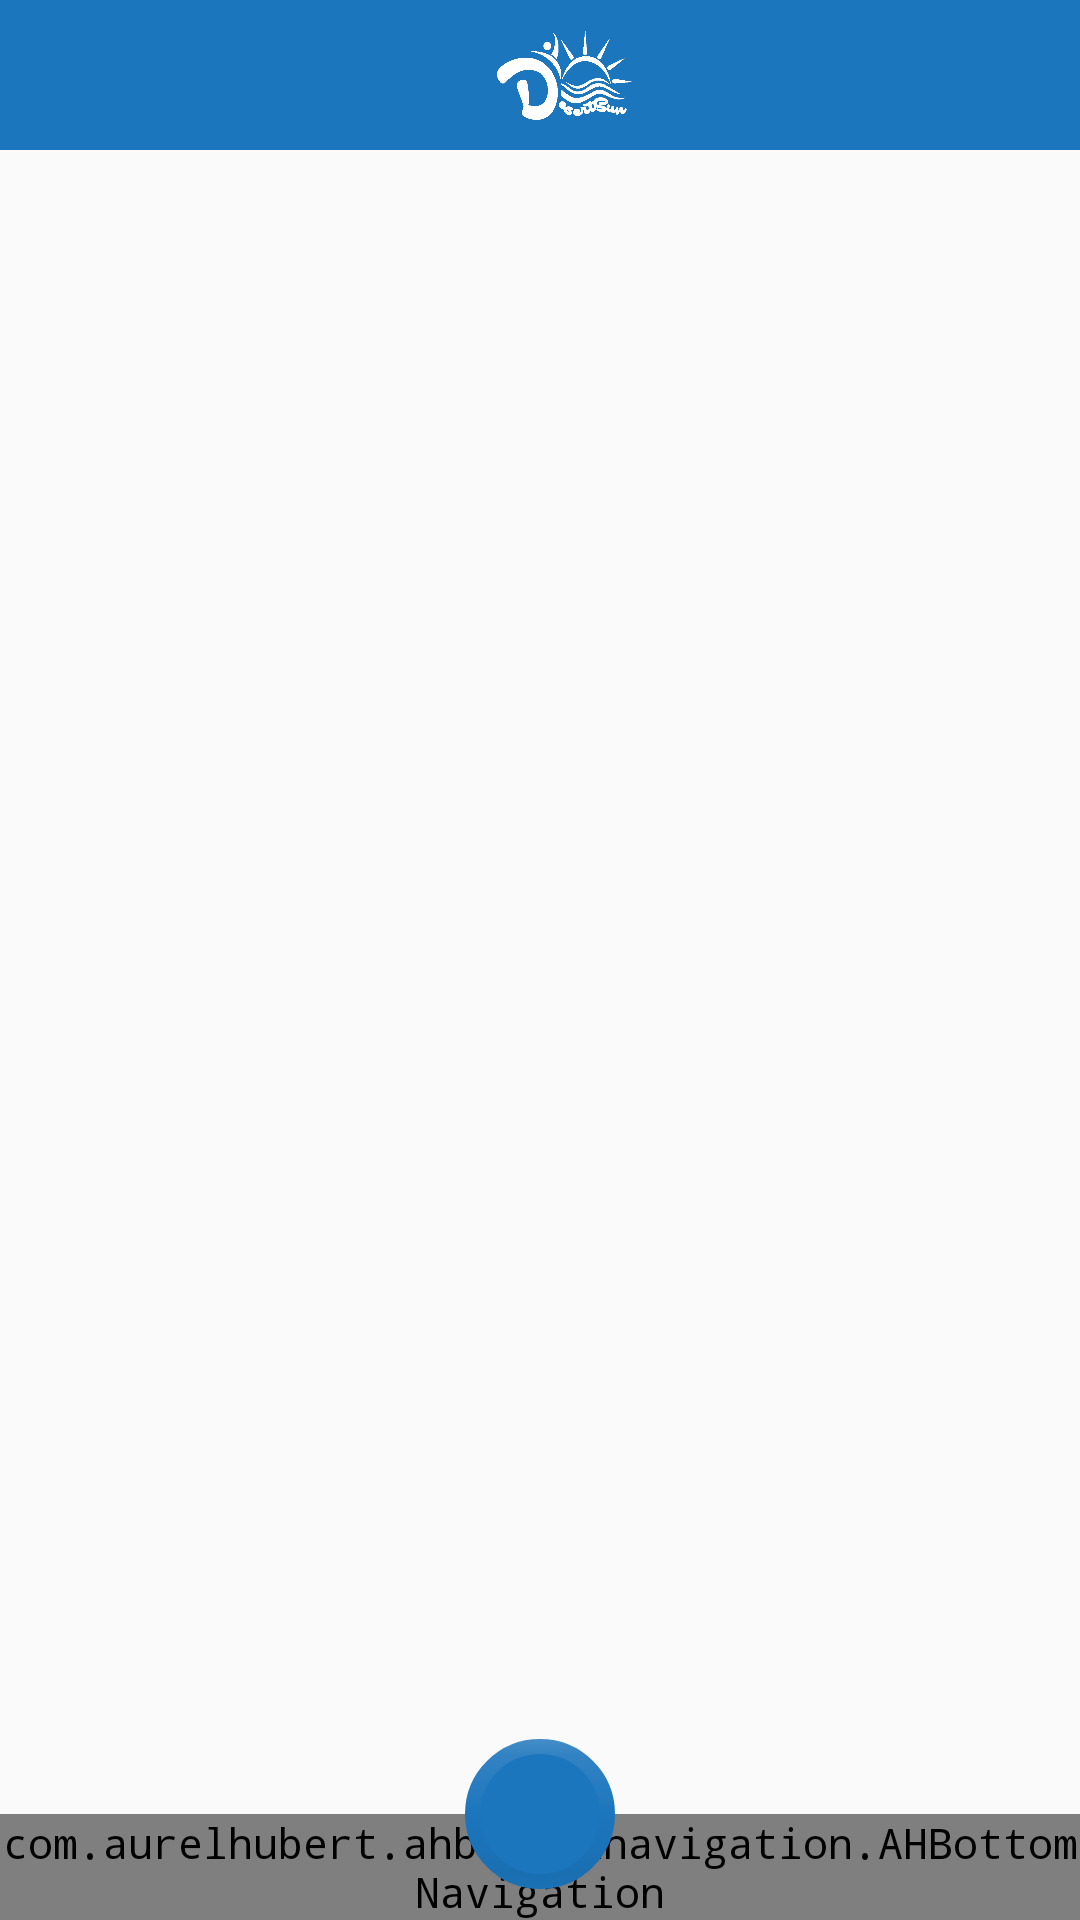

This screen was rendered from an Android layout file. Write that file and the resources it references.
<!-- AndroidManifest.xml: application theme AppTheme -->
<!-- res/layout/fragment_home.xml -->
<?xml version="1.0" encoding="utf-8"?>
<layout xmlns:app="http://schemas.android.com/apk/res-auto">

    <androidx.coordinatorlayout.widget.CoordinatorLayout xmlns:android="http://schemas.android.com/apk/res/android"
        android:layout_width="match_parent"
        android:layout_height="match_parent"

        >

        <androidx.constraintlayout.widget.ConstraintLayout
            android:layout_width="match_parent"
            android:layout_height="match_parent"
            android:background="@color/gray0"
            android:clickable="true"
            android:focusable="true">

            <androidx.appcompat.widget.Toolbar
                android:id="@+id/toolbar"
                android:layout_width="match_parent"
                android:layout_height="50dp"
                android:background="@color/colorPrimary"
                app:layout_constraintTop_toTopOf="parent">

                <androidx.constraintlayout.widget.ConstraintLayout
                    android:layout_width="match_parent"
                    android:layout_height="match_parent">

                    <ImageView
                        android:layout_width="45dp"
                        android:layout_height="45dp"
                        android:src="@drawable/logo_white"
                        app:layout_constraintBottom_toBottomOf="parent"
                        app:layout_constraintLeft_toLeftOf="parent"
                        app:layout_constraintRight_toRightOf="parent"
                        app:layout_constraintTop_toTopOf="parent" />
                </androidx.constraintlayout.widget.ConstraintLayout>

            </androidx.appcompat.widget.Toolbar>


            <FrameLayout
                android:id="@+id/fragment_home_container"
                android:layout_width="match_parent"
                android:layout_height="0dp"
                android:clickable="true"
                android:focusable="true"
                app:layout_constraintBottom_toTopOf="@+id/ah_bottom_nav"
                app:layout_constraintTop_toBottomOf="@+id/toolbar">

            </FrameLayout>

            <com.aurelhubert.ahbottomnavigation.AHBottomNavigation
                android:id="@+id/ah_bottom_nav"
                android:layout_width="match_parent"
                android:layout_height="wrap_content"
                app:layout_constraintBottom_toBottomOf="parent">

            </com.aurelhubert.ahbottomnavigation.AHBottomNavigation>


        </androidx.constraintlayout.widget.ConstraintLayout>


        <com.google.android.material.floatingactionbutton.FloatingActionButton
            android:id="@+id/fab"
            android:layout_width="wrap_content"
            android:layout_height="wrap_content"
            android:layout_marginTop="25dp"
            android:src="@drawable/ic_plus"
            android:tint="@color/white"
            app:elevation="0dp"
            app:fabCustomSize="50dp"
            app:fabSize="normal"
            app:borderWidth="5dp"
            app:layout_anchor="@+id/ah_bottom_nav"
            app:layout_anchorGravity="center_horizontal" />


    </androidx.coordinatorlayout.widget.CoordinatorLayout>

</layout>
<!-- resources referenced by this layout -->
<resources>
  <color name="colorPrimary">#1c76bd</color>
  <color name="gray0">#FAFAFA</color>
  <color name="white">#fff</color>
  <!-- drawable logo_white: png bitmap (drawable, 20652 bytes) -->
  <style name="AppTheme" parent="Theme.AppCompat.Light.NoActionBar">
          
          <item name="colorPrimary">@color/colorPrimary</item>
          <item name="colorPrimaryDark">@color/colorPrimaryDark</item>
          <item name="colorAccent">@color/colorAccent</item>
          <item name="android:typeface">monospace</item>
      </style>
  <color name="colorPrimaryDark">#1c76bd</color>
  <color name="colorAccent">#1c76bd</color>
</resources>
